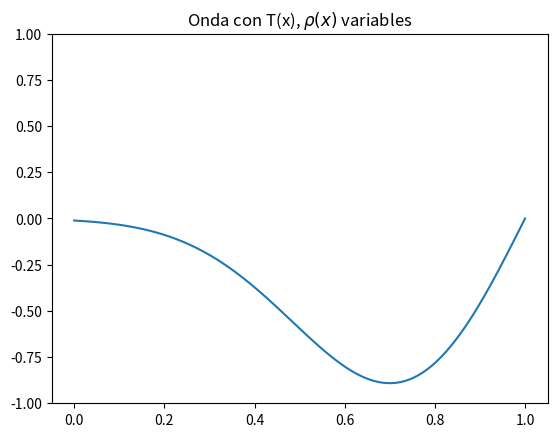

Write Python code to recreate this figure.
import matplotlib.pyplot as plt
import numpy as np
from matplotlib.animation import FuncAnimation

L = 1.0
nx = 200
dx = L / (nx -1)

#parámetros físicos
rho0 = 0.01
T0 = 40.0
alfa = 0.5
kappa = 100

#malla
x = np.linspace(0, L, nx)

modelo  = "catenaria" # "Catenaria"

if modelo == "exponencial":
    rho = rho0 * np.exp(alfa * x)
    T = T0 * np.exp(alfa * x)

elif modelo == "catenaria":
    g = 9.8
    rho = rho0 * np.ones_like(x)
    T = T0 * np.cosh(rho0 * g * x / T0)


v = np.sqrt(T / rho)
vmax = np.max(v)

#condición de estabilidad
dt = 0.4 * dx / vmax

print("dt = ", dt)

y = np.exp(-200 * (x/5 - 0.25) ** 2) - np.exp(-200 * (x/3 - 0.75) ** 2) + np.exp(-200 * (x/4 - 0.5) ** 2) - np.exp(-200 * (x/5 - 0.15) ** 2) #pulso gaussiano
y_old = y.copy()
y_new = np.zeros(nx)

def step():
    global y, y_old, y_new
    
    for i in range(1, nx -1):
        T_ip = 0.5 * (T[i] + T[i + 1])
        T_im = 0.5 * (T[i] + T[i - 1])

        lap = (T_ip * (y[i + 1] - y[i]) - T_im * (y[i] - y[i -1])) /  dx ** 2

        y_new[i] = (2 * y[i] - y_old[i] + dt ** 2 * lap / rho[i] - kappa * dt * (y[i] - y_old[i]))

    y_new[0] = 0
    y_new[-1] = 0

    y_old[:] = y[:]
    y[:] = y_new[:]

fig, ax = plt.subplots()

line, = ax.plot(x, y)
ax.set_ylim(-1, 1)
ax.set_title(r"Onda con T(x), $\rho (x)$ variables")

def update(frame):
    for _ in range(5):
        step()
    line.set_ydata(y)
    return line,

ani = FuncAnimation(fig, update, frames = 1000, interval = 20)
plt.show()
